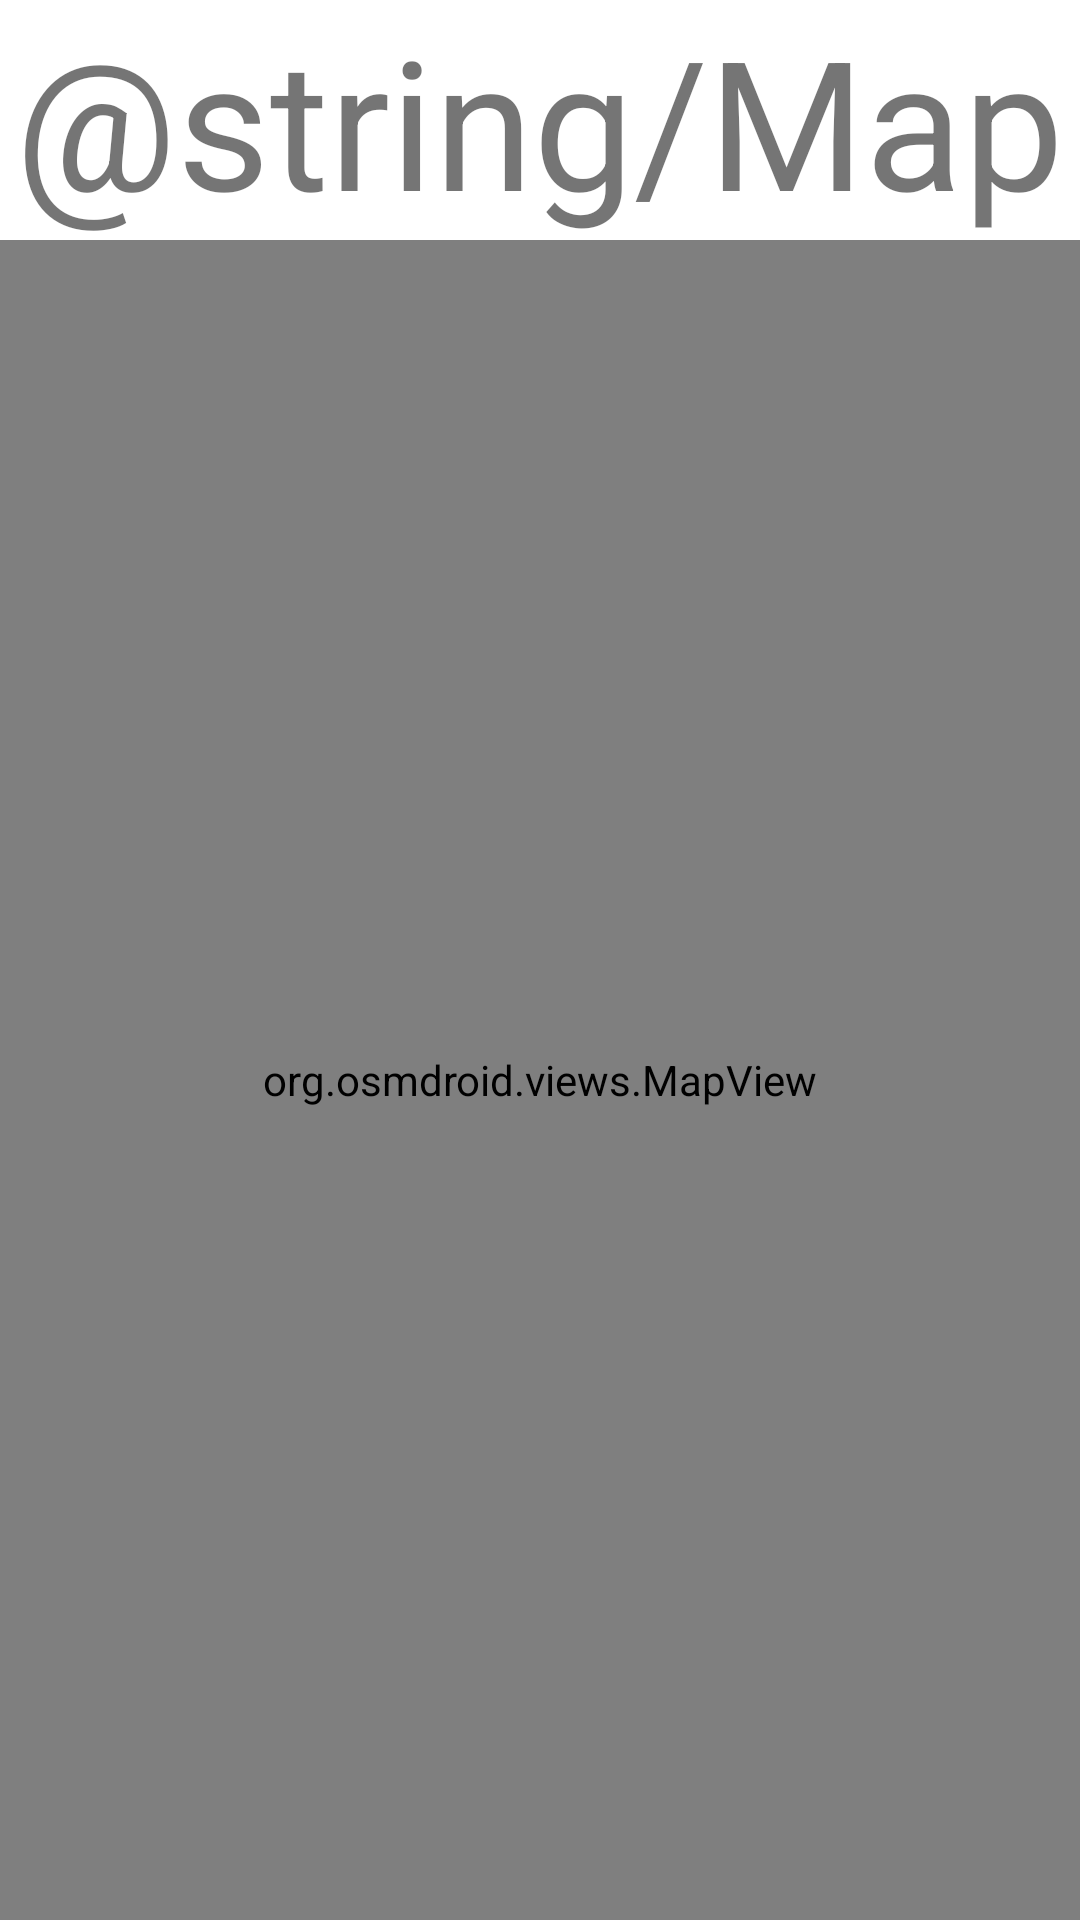

Write the Android layout XML for this screen, with the resource values it uses.
<!-- AndroidManifest.xml: application theme Theme.AppCiclo4 -->
<!-- res/layout/activity_maps.xml -->
<?xml version="1.0" encoding="utf-8"?>
<LinearLayout xmlns:android="http://schemas.android.com/apk/res/android"
    xmlns:app="http://schemas.android.com/apk/res-auto"
    xmlns:tools="http://schemas.android.com/tools"
    android:layout_width="match_parent"
    android:orientation="vertical"
    android:gravity="center"
    android:layout_height="match_parent"
    tools:context=".Maps">

    <TextView
        android:id="@+id/tittleMap"
        android:layout_width="wrap_content"
        android:layout_height="wrap_content"
        android:textSize="60dp"
        android:text="@string/Map"
    />

    <org.osmdroid.views.MapView
        android:id="@+id/map"
        android:layout_width="match_parent"
        android:layout_height="match_parent"/>

</LinearLayout>
<!-- resources referenced by this layout -->
<resources>
  <style name="Theme.AppCiclo4" parent="Theme.MaterialComponents.DayNight.DarkActionBar">
          
          <item name="colorPrimary">@color/purple_500</item>
          <item name="colorPrimaryVariant">@color/purple_700</item>
          <item name="colorOnPrimary">@color/white</item>
          
          <item name="colorSecondary">@color/teal_200</item>
          <item name="colorSecondaryVariant">@color/teal_700</item>
          <item name="colorOnSecondary">@color/black</item>
          
          <item name="android:statusBarColor">?attr/colorPrimaryVariant</item>
          
      </style>
  <color name="purple_500">#3B82ED</color>
  <color name="purple_700">#0F40ED</color>
  <color name="white">#FFFFFFFF</color>
  <color name="teal_200">#FF03DAC5</color>
  <color name="teal_700">#FF018786</color>
  <color name="black">#FF000000</color>
</resources>
